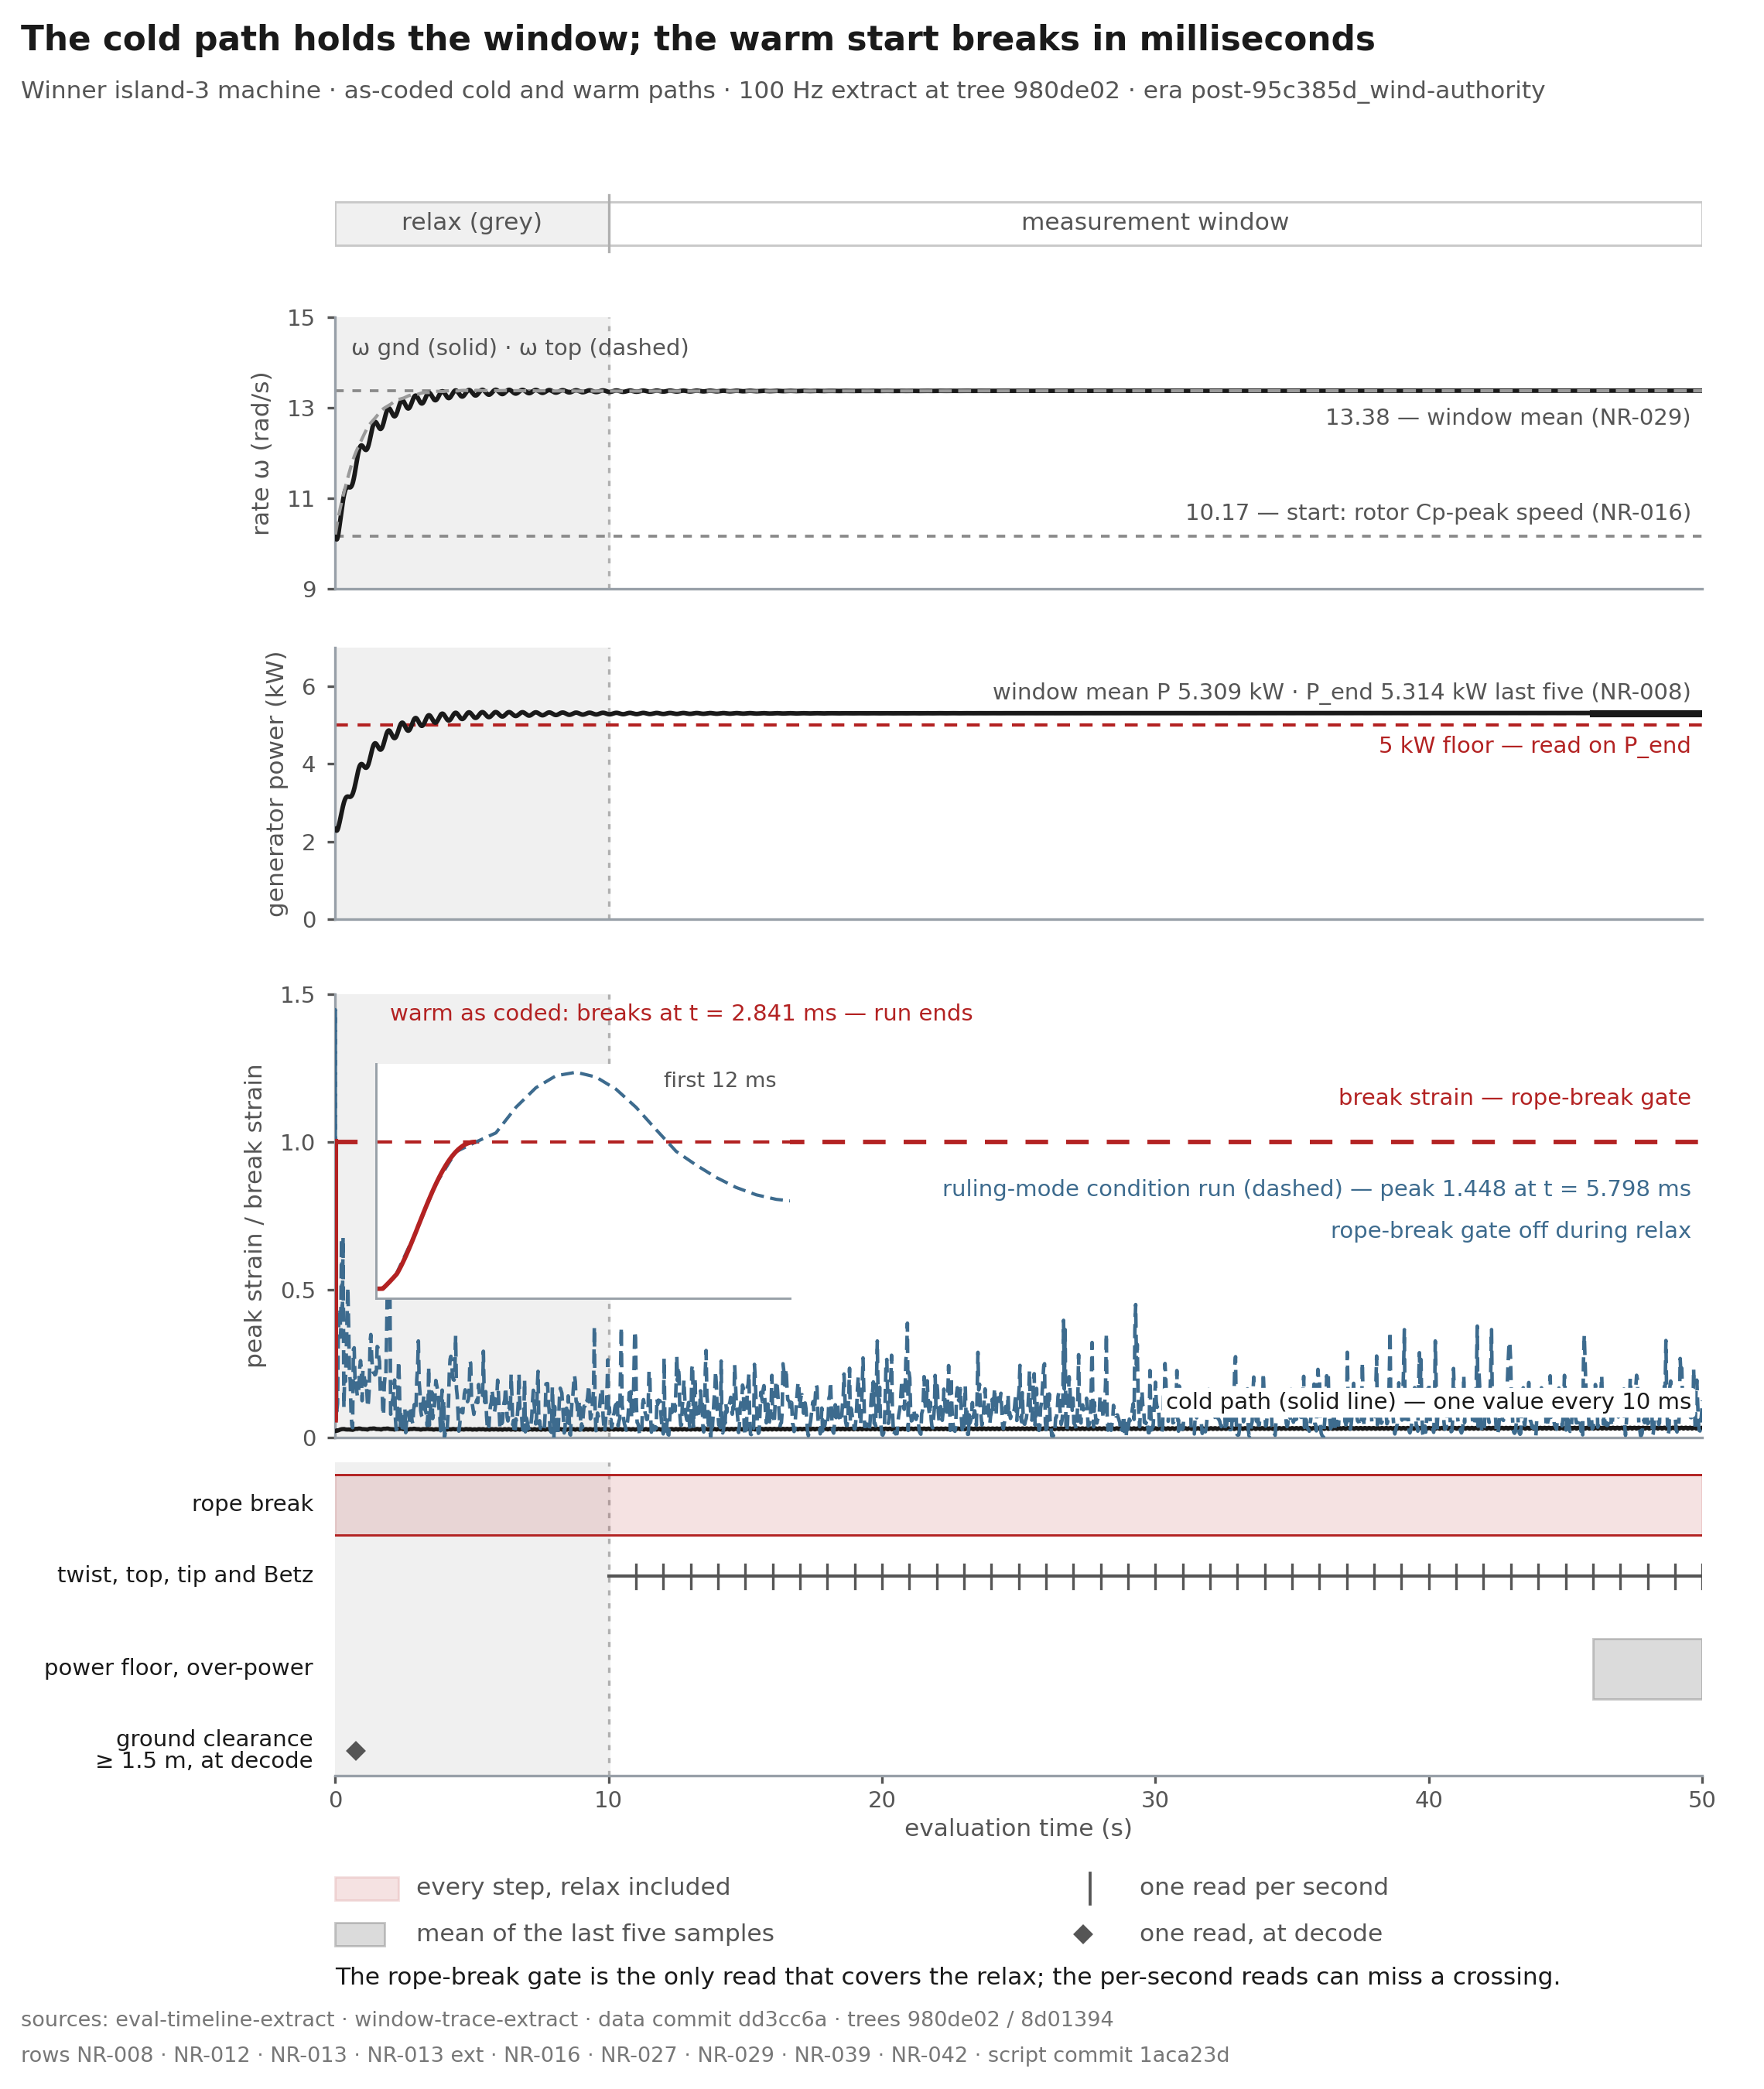

Recreate this plot in Python.
#!/usr/bin/python3
# -*- coding: utf-8 -*-
"""eval-timeline: generating script for the row-4 plate (the evaluator protocol).

Plate: docs/reporting/figures/eval-timeline/SPEC.md (GENERATE stage, R2).
Draws the measurement-window evaluation timeline for the island-3 winner
from the committed extracts (docs/reporting/figures/eval-timeline-extract/,
tree 980de02; docs/reporting/figures/window-trace-extract/, tree 8d01394):

  lane 1  angular rate, ground ring and hub ring (cold extract)
  lane 2  generator power, with the window mean and P_end marks
  lane 3  peak line strain / break strain: cold, warm as coded, ruling-mode
          condition run; inset over the first 12 ms
  lane 4  gate map: when each gate reads the run

The two lane-3 strain annotations ride the NR-013 extension (signed
2026-10-12).  Quote forms as signed: 1.00081 at t = 2.841 ms; 1.448 at
t = 5.798 ms, the extract grid max.  The ruling-mode curve prints under
the condition-run label only.  No label claims the machine "would pass".

Run:
  /usr/bin/python3 docs/reporting/figures/eval-timeline/eval-timeline.py \
      --script-commit <hex>

Toolchain pin: /usr/bin/python3 (CPython 3.12.3), matplotlib 3.10.8,
numpy 2.4.4.  F-REPRO: svg.hashsalt set, SVG dc:date normalised, PDF
CreationDate pinned, no timestamps anywhere.

Outputs (in this directory): eval-timeline.svg / .pdf / .png,
label-ledger.txt, manifest.json.
"""
from __future__ import annotations

import argparse
import csv
import hashlib
import html
import json
import re
import sys
from pathlib import Path

import matplotlib

matplotlib.use("Agg")
import matplotlib.pyplot as plt
from matplotlib.patches import Rectangle

HERE = Path(__file__).resolve().parent
REPO = HERE.parents[3]
EXTRACT = REPO / "docs" / "reporting" / "figures" / "eval-timeline-extract"
TAPS_DIR = REPO / "docs" / "reporting" / "figures" / "window-trace-extract"
SLUG = "eval-timeline"

DATA_COMMIT = "dd3cc6a"
ROWS = ("NR-008 \u00b7 NR-012 \u00b7 NR-013 \u00b7 NR-013 ext \u00b7 NR-016 "
        "\u00b7 NR-027 \u00b7 NR-029 \u00b7 NR-039")

INK = "#1a1a1a"
LINE = "#333333"
GREY = "#555555"
FAINT = "#777777"
MUTED = "#98a0a8"
RED = "#b32222"
STEEL = "#3d6b8e"
REF = "#8a8a8a"
SHADE = "#f0f0f0"
EDGE = "#c9c9c9"

TITLE = "The cold path holds the window; the warm start breaks in milliseconds"
SUB = ("Winner island-3 machine \u00b7 as-coded cold and warm paths \u00b7 "
       "100 Hz extract at tree 980de02 \u00b7 era post-95c385d_wind-authority")

LEDGER: list[str] = []


def keep(s: str) -> str:
    LEDGER.append(s)
    return s


def sha256(path: Path) -> str:
    return hashlib.sha256(path.read_bytes()).hexdigest()


def load(path: Path) -> list[dict]:
    with path.open(newline="", encoding="utf-8") as fh:
        lines = [ln for ln in fh if not ln.startswith("#")]
    return list(csv.DictReader(lines))


def main() -> int:
    ap = argparse.ArgumentParser()
    ap.add_argument("--script-commit", default="uncommitted")
    ap.add_argument("--outdir", default=str(HERE))
    args = ap.parse_args()
    outdir = Path(args.outdir)
    outdir.mkdir(parents=True, exist_ok=True)

    cold = load(EXTRACT / "extract-eval-timeline-cold.csv")
    warm = load(EXTRACT / "extract-eval-timeline-warm.csv")
    rule = load(EXTRACT / "extract-eval-timeline-warm-rulingmode.csv")
    taps = load(TAPS_DIR / "extract-winner-window-taps.csv")

    ct = [float(r["t"]) for r in cold]
    cwg = [float(r["omega_gnd"]) for r in cold]
    cwh = [float(r["omega_hub"]) for r in cold]
    cP = [float(r["P_gen_kw"]) for r in cold]
    cs = [float(r["strain_max_over_break"]) for r in cold]
    wt = [float(r["t"]) * 1e3 for r in warm]           # ms
    wt_s = [w / 1e3 for w in wt]                       # seconds (main lane)
    ws = [float(r["strain_max_over_break"]) for r in warm]
    rt = [float(r["t"]) for r in rule]
    rs = [float(r["strain_max_over_break"]) for r in rule]
    rtm = [t * 1e3 for t in rt]                        # ms (inset)

    # ---------------------------------------------------------------- checks
    checks = []
    checks.append(("cold rows", len(cold), 5000))
    checks.append(("warm rows", len(warm), 98))
    checks.append(("ruling rows", len(rule), 1823))
    checks.append(("taps rows", len(taps), 52))
    checks.append(("taps phases (relax / window)",
                   [r["phase"] for r in taps].count("relax"), 11))
    checks.append(("taps phases (window)",
                   [r["phase"] for r in taps].count("window"), 41))
    t_win = [i for i, r in enumerate(taps) if r["phase"] == "window"]
    t_mean = sum(float(taps[i]["omega_gnd"]) for i in t_win) / len(t_win)
    checks.append(("taps window mean omega (NR-029)", t_mean, 13.380259861740395))
    win = [i for i, t in enumerate(ct) if t > 10.0]
    Pbar = sum(cP[i] for i in win) / len(win)
    checks.append(("cold window mean P (100 Hz)", Pbar, 5.3098))
    checks.append(("cold latch count", sum(int(r["any_broken"]) for r in cold), 0))
    checks.append(("warm end t (s)", wt_s[-1], 0.002841))
    checks.append(("warm end strain", ws[-1], 1.00081))
    checks.append(("ruling grid max", max(rs), 1.4480))
    checks.append(("ruling latch count", sum(int(r["any_broken"]) for r in rule), 0))
    for name, got, want in checks:
        ok = abs(got - want) / max(abs(want), 1e-12) < 5e-3 if isinstance(got, float) else got == want
        print(f"check: {name}: {got}  ({'OK' if ok else 'OFF vs ' + str(want)})")

    plt.rcParams.update({
        "font.size": 8,
        "svg.hashsalt": "ktd-fig-pin-2026-10-08",
        "svg.fonttype": "none",
        "pdf.fonttype": 42,
        "ps.fonttype": 42,
        "figure.facecolor": "white",
        "savefig.facecolor": "white",
    })

    fig = plt.figure(figsize=(7.6, 9.0))
    fig.text(0.012, 0.976, keep(TITLE), size=10.5, weight="bold", color=INK)
    fig.text(0.012, 0.953, keep(SUB), size=7.5, color=GREY)

    ML, MW = 0.19, 0.775
    ax1 = fig.add_axes([ML, 0.718, MW, 0.130])
    ax2 = fig.add_axes([ML, 0.560, MW, 0.130])
    ax3 = fig.add_axes([ML, 0.312, MW, 0.212])
    ax4 = fig.add_axes([ML, 0.118, MW, 0.168])

    for ax in (ax1, ax2, ax3, ax4):
        ax.set_xlim(0, 50)
        ax.axvspan(0, 10, color=SHADE, zorder=0)
        ax.axvline(10, color="#b0b0b0", lw=0.8, ls=(0, (2, 3)), zorder=1)
        ax.spines["top"].set_visible(False)
        ax.spines["right"].set_visible(False)
        for sp in ("left", "bottom"):
            ax.spines[sp].set_color(MUTED)
            ax.spines[sp].set_linewidth(0.8)
        ax.tick_params(labelsize=7, colors=GREY, length=2.5)

    # ------------------------------------------------------------ phase strip
    axp = fig.add_axes([ML, 0.878, MW, 0.030])
    axp.set_axis_off()
    axp.set_xlim(0, 50)
    axp.set_ylim(0, 1)
    axp.add_patch(Rectangle((0, 0.15), 10, 0.7, facecolor=SHADE, edgecolor=EDGE, lw=0.7))
    axp.add_patch(Rectangle((10, 0.15), 40, 0.7, facecolor="white", edgecolor=EDGE, lw=0.7))
    axp.text(5, 0.5, keep("relax"), ha="center", va="center", size=7.5, color=GREY)
    axp.text(30, 0.5, keep("measurement window"), ha="center", va="center", size=7.5, color=GREY)
    axp.plot([10, 10], [0.05, 0.95], color="#b0b0b0", lw=0.8)

    # ---------------------------------------------------------------- lane 1
    ax1.plot(ct, cwg, color=INK, lw=1.4, zorder=3)
    ax1.plot(ct, cwh, color="#9a9a9a", lw=1.0, ls=(0, (4, 2)), zorder=4)
    ax1.set_ylim(9, 15)
    ax1.set_yticks([9, 11, 13, 15])
    ax1.set_yticklabels([keep("9"), keep("11"), keep("13"), keep("15")])
    ax1.set_ylabel(keep("rate \u03c9 (rad/s)"), size=7.5, color=GREY)
    ax1.axhline(10.17, color=REF, lw=0.9, ls=(0, (3, 3)), zorder=2)
    ax1.axhline(13.38, color=REF, lw=0.9, ls=(0, (3, 3)), zorder=2)
    ax1.text(49.6, 10.42, keep("10.17 \u2014 start: rotor Cp-peak speed (NR-016)"),
             ha="right", va="bottom", size=7, color=GREY)
    ax1.text(49.6, 13.02, keep("13.38 \u2014 window mean (NR-029)"),
             ha="right", va="top", size=7, color=GREY)
    ax1.text(0.6, 14.55, keep("\u03c9 gnd (solid) \u00b7 \u03c9 hub (dashed)"),
             ha="left", va="top", size=7, color=GREY)
    ax1.set_xticks([])

    # ---------------------------------------------------------------- lane 2
    ax2.plot(ct, cP, color=INK, lw=1.4, zorder=3)
    ax2.set_ylim(0, 7)
    ax2.set_yticks([0, 2, 4, 6])
    ax2.set_yticklabels([keep("0"), keep("2"), keep("4"), keep("6")])
    ax2.set_ylabel(keep("generator power (kW)"), size=7.5, color=GREY)
    ax2.axhline(5.0, color=RED, lw=1.0, ls=(0, (4, 3)), zorder=2)
    ax2.plot([10, 50], [5.309, 5.309], color=REF, lw=1.0, ls=(0, (3, 3)), zorder=2)
    ax2.plot([46, 50], [5.314, 5.314], color=INK, lw=2.2, zorder=2)
    ax2.text(49.6, 4.72, keep("5 kW floor \u2014 read on P_end"),
             ha="right", va="top", size=7, color=RED)
    ax2.text(49.6, 5.52, keep("window mean P 5.309 kW \u00b7 P_end 5.314 kW last five (NR-008)"),
             ha="right", va="bottom", size=7, color=GREY)
    ax2.set_xticks([])

    # ---------------------------------------------------------------- lane 3
    ax3.plot(ct, cs, color=INK, lw=1.3, zorder=3)
    ax3.plot(rt, rs, color=STEEL, lw=1.1, ls=(0, (4, 2)), zorder=3)
    ax3.plot(wt_s, ws, color=RED, lw=1.8, zorder=4)
    ax3.set_ylim(0, 1.5)
    ax3.set_yticks([0, 0.5, 1.0, 1.5])
    ax3.set_yticklabels([keep("0"), keep("0.5"), keep("1.0"), keep("1.5")])
    ax3.set_ylabel(keep("peak strain / break strain"), size=7.5, color=GREY)
    ax3.axhline(1.0, color=RED, lw=1.4, ls=(0, (5, 4)), zorder=2)

    wbox = dict(boxstyle="round,pad=0.18", fc="white", ec="none", alpha=1.0)
    ax3.text(49.6, 1.11, keep("break strain \u2014 rope-break gate"),
             ha="right", va="bottom", size=7, color=RED)
    ax3.text(2.0, 1.47, keep("warm as coded: breaks at t = 2.841 ms \u2014 run ends"),
             ha="left", va="top", size=7, color=RED)
    ax3.text(49.6, 0.80, keep("ruling-mode condition run (dashed) \u2014 peak 1.448 at t = 5.798 ms"),
             ha="right", va="bottom", size=7, color=STEEL, bbox=wbox)
    ax3.text(49.6, 0.66, keep("rope-break gate off during relax (not yet in the code)"),
             ha="right", va="bottom", size=7, color=STEEL, bbox=wbox)
    ax3.text(49.6, 0.08, keep("cold path (solid line)"),
             ha="right", va="bottom", size=7, color=INK, bbox=wbox)
    ax3.set_xticks([])

    # inset: first 12 ms.  The frame is placed so the inset break line sits at
    # the same height as the lane break line (y0 = 0.3786).  No ticks: the
    # label rides inside the frame, so nothing lands in the dash field below.
    axi = fig.add_axes([0.213, 0.3786, 0.235, 0.112])
    axi.set_xlim(0, 12)
    axi.set_ylim(0, 1.5)
    axi.axhline(1.0, color=RED, lw=1.0, ls=(0, (5, 4)))
    axi.plot(rtm, rs, color=STEEL, lw=1.0, ls=(0, (4, 2)))
    axi.plot(wt, ws, color=RED, lw=1.4)
    axi.set_xticks([])
    axi.set_yticks([])
    axi.text(11.6, 1.45, keep("first 12 ms"), ha="right", va="top", size=6.5, color=GREY)
    for sp in ("top", "right"):
        axi.spines[sp].set_visible(False)
    for sp in ("left", "bottom"):
        axi.spines[sp].set_color(MUTED)
        axi.spines[sp].set_linewidth(0.7)

    # ---------------------------------------------------------------- lane 4
    ax4.set_ylim(0, 4.4)
    ax4.set_yticks([])
    ax4.spines["left"].set_visible(False)
    ax4.set_xticks([0, 10, 20, 30, 40, 50])
    ax4.set_xticklabels([keep("0"), keep("10"), keep("20"), keep("30"), keep("40"), keep("50")])
    ax4.set_xlabel(keep("evaluation time (s)"), size=7.5, color=GREY)

    def row_text(y: float, lines: list[str]) -> None:
        n = len(lines)
        for j, s in enumerate(lines):
            yy = y + (n - 1) * 0.15 - j * 0.30
            ax4.text(-0.8, yy, keep(s), ha="right", va="center", size=7, color=INK)

    row_text(3.8, ["rope break \u2014", "every step,", "relax included"])
    ax4.add_patch(Rectangle((0, 3.375), 50, 0.85, facecolor=RED, edgecolor=RED,
                            lw=0.7, alpha=0.13, zorder=2))
    ax4.plot([0, 50], [3.375, 3.375], color=RED, lw=0.7)
    ax4.plot([0, 50], [4.225, 4.225], color=RED, lw=0.7)

    row_text(2.7, ["sampled gates \u2014 twist \u00b7", "hub \u00b7 tip \u00b7 Betz, read",
                   "once per second", "(t > 10 s)"])
    ax4.plot([10, 50], [2.7, 2.7], color=GREY, lw=1.0, zorder=2)
    for k in range(11, 51):
        ax4.plot([k, k], [2.53, 2.87], color=GREY, lw=0.8, zorder=3)

    row_text(1.6, ["power floor,", "over-power term \u2014", "read on P_end",
                   "(last five samples)"])
    ax4.add_patch(Rectangle((46, 1.175), 4, 0.85, facecolor="#888888", edgecolor=GREY,
                            lw=0.7, alpha=0.30, zorder=2))

    row_text(0.5, ["ground clearance \u2014", "\u2265 1.5 m, read once", "at decode"])
    ax4.plot([0.75], [0.5], marker="D", ms=3.4, color=GREY, zorder=3)

    fig.text(ML, 0.055, keep("The rope-break gate is the only read that covers the relax; the per-second reads can miss a crossing."),
             size=6.8, color=FAINT, style="italic")
    stamp1 = ("sources: eval-timeline-extract \u00b7 window-trace-extract \u00b7 "
              f"data commit {DATA_COMMIT} \u00b7 trees 980de02 / 8d01394")
    stamp2 = f"rows {ROWS} \u00b7 script commit {args.script_commit}"
    fig.text(0.012, 0.034, keep(stamp1), size=6.5, color=FAINT)
    fig.text(0.012, 0.013, keep(stamp2), size=6.5, color=FAINT)

    # ---------------------------------------------------------------- save
    svg = outdir / f"{SLUG}.svg"
    pdf = outdir / f"{SLUG}.pdf"
    png = outdir / f"{SLUG}.png"
    fig.savefig(svg)
    fig.savefig(pdf, metadata={"Creator": f"{SLUG} \u00b7 KTD figures", "CreationDate": None})
    fig.savefig(png, dpi=300)
    plt.close(fig)

    raw = svg.read_bytes()
    raw = re.sub(rb"<dc:date>[^<]*</dc:date>", rb"<dc:date>1970-01-01T00:00:00</dc:date>", raw)
    svg.write_bytes(raw)

    ledger = sorted(set(LEDGER))
    (outdir / "label-ledger.txt").write_text("\n".join(ledger) + "\n", encoding="utf-8")

    found = {
        html.unescape(re.sub(r"<[^>]+>", "", m)).strip()
        for m in re.findall(r"<text[^>]*>(.*?)</text>", svg.read_text(), flags=re.S)
    }
    missing = sorted(found - set(ledger))
    extra = sorted(set(ledger) - found)
    if missing or extra:
        print("F-LABEL self-check FAILED", file=sys.stderr)
        for s in missing:
            print(f"  in vector, not in ledger: {s!r}", file=sys.stderr)
        for s in extra:
            print(f"  in ledger, not in vector: {s!r}", file=sys.stderr)
        return 1

    manifest = {
        "slug": SLUG,
        "script": {"path": f"docs/reporting/figures/{SLUG}/{SLUG}.py",
                   "sha256": sha256(Path(__file__).resolve())},
        "toolchain": {"python": ".".join(str(v) for v in sys.version_info[:3]),
                      "matplotlib": matplotlib.__version__,
                      "numpy": __import__("numpy").__version__},
        "inputs": {
            "extracts": [
                {"path": "docs/reporting/figures/eval-timeline-extract/extract-eval-timeline-cold.csv",
                 "sha256": sha256(EXTRACT / "extract-eval-timeline-cold.csv")},
                {"path": "docs/reporting/figures/eval-timeline-extract/extract-eval-timeline-warm.csv",
                 "sha256": sha256(EXTRACT / "extract-eval-timeline-warm.csv")},
                {"path": "docs/reporting/figures/eval-timeline-extract/extract-eval-timeline-warm-rulingmode.csv",
                 "sha256": sha256(EXTRACT / "extract-eval-timeline-warm-rulingmode.csv")},
                {"path": "docs/reporting/figures/window-trace-extract/extract-winner-window-taps.csv",
                 "sha256": sha256(TAPS_DIR / "extract-winner-window-taps.csv")},
            ],
            "register_rows": ["NR-008", "NR-012", "NR-013", "NR-013 ext",
                              "NR-016", "NR-027", "NR-029", "NR-039"],
        },
        "data_commit": DATA_COMMIT,
        "script_commit": args.script_commit,
        "command": (f"/usr/bin/python3 docs/reporting/figures/{SLUG}/{SLUG}.py "
                    f"--script-commit {args.script_commit}"),
        "precision": ("rates 2 dp; power 3 dp; strain annotations as signed; "
                      "floor 5.0 kW"),
        "outputs": {f"{SLUG}.svg": sha256(svg), f"{SLUG}.pdf": sha256(pdf),
                    f"{SLUG}.png": sha256(png),
                    "label-ledger.txt": sha256(outdir / "label-ledger.txt")},
    }
    (outdir / "manifest.json").write_text(json.dumps(manifest, indent=2, sort_keys=True) + "\n",
                                          encoding="utf-8")
    print(f"written: {SLUG}.svg / .pdf / .png, label-ledger.txt "
          f"({len(ledger)} strings), manifest.json")
    print("F-LABEL self-check: OK")
    return 0


if __name__ == "__main__":
    sys.exit(main())
